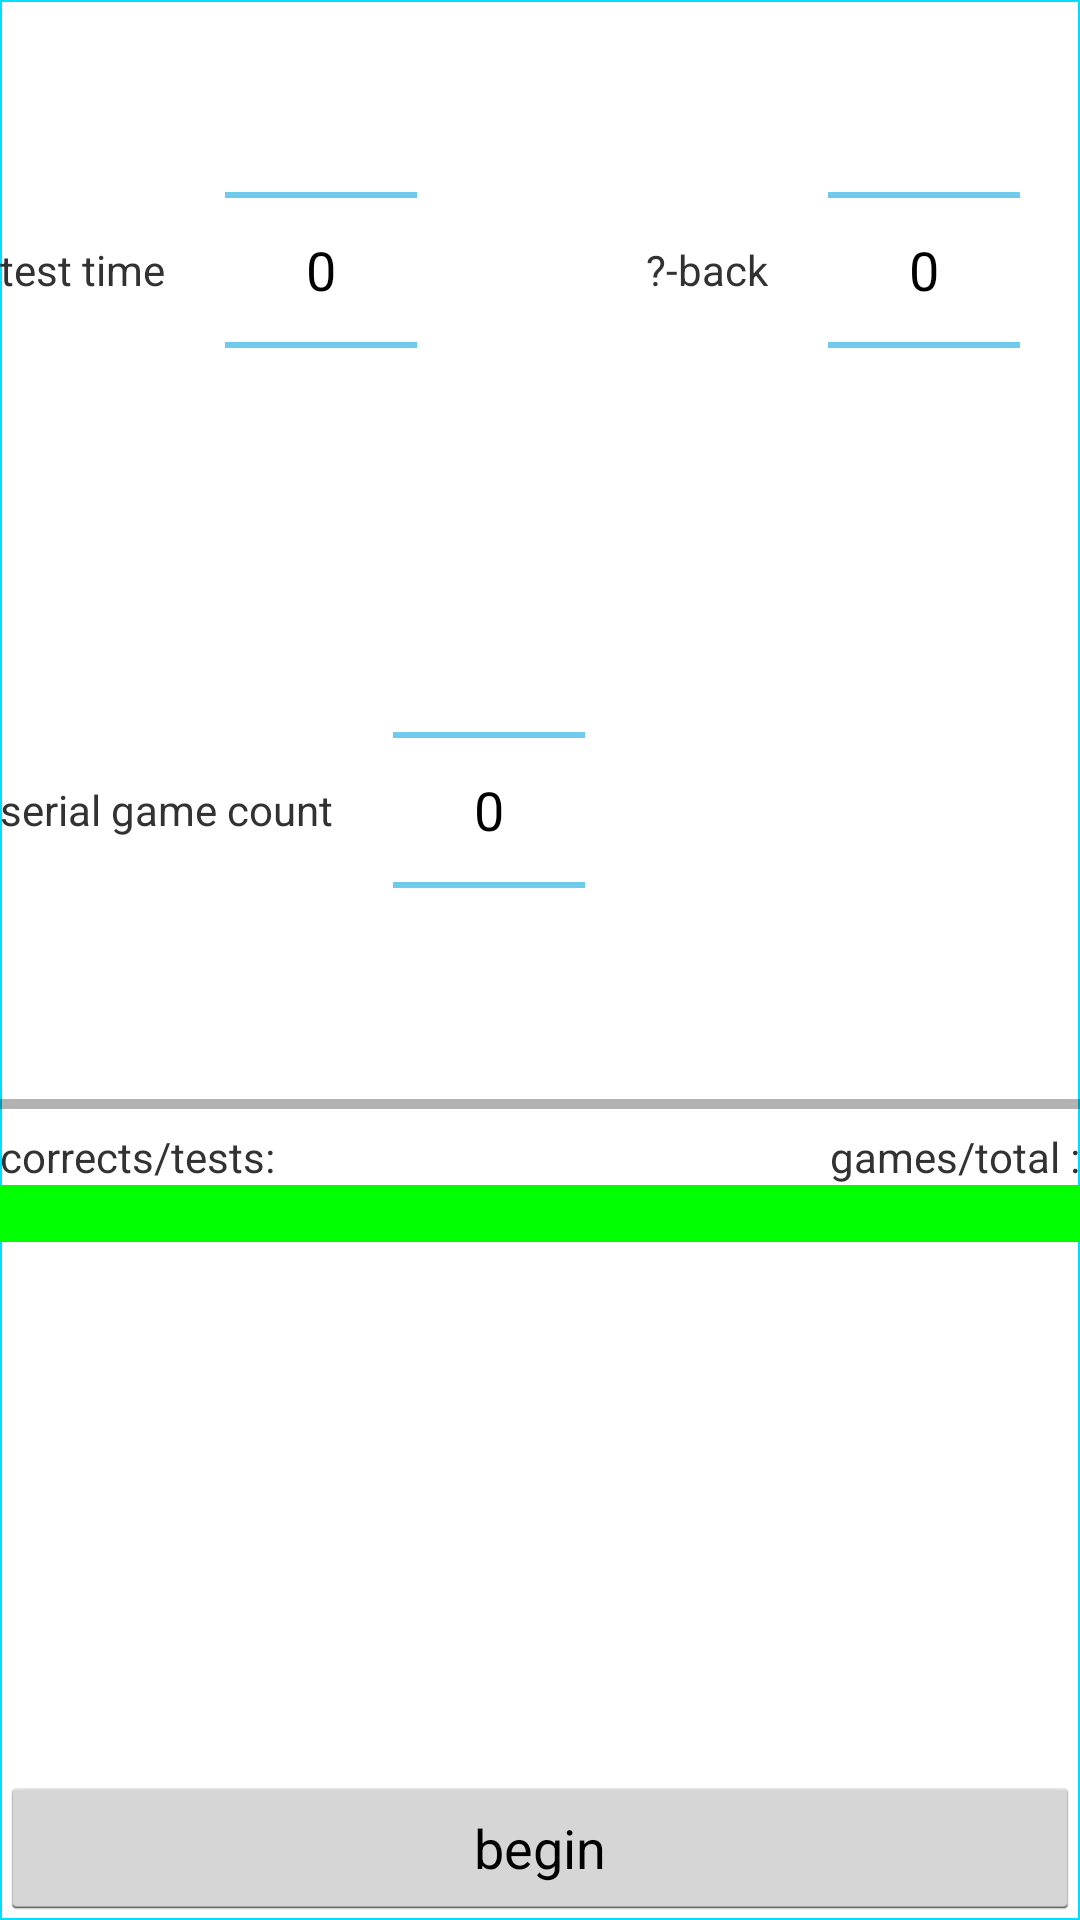

Layout XML and referenced resources for this Android screen:
<!-- AndroidManifest.xml: application theme AppTheme -->
<!-- res/layout/serial_game_layout.xml -->
<?xml version="1.0" encoding="utf-8"?>
<LinearLayout xmlns:android="http://schemas.android.com/apk/res/android"
    android:id="@+id/serial_game_layout"
    android:layout_width="fill_parent"
    android:layout_height="wrap_content"
    android:background="@drawable/blue_rect"
    android:orientation="vertical" >

    <LinearLayout
        android:id="@+id/game_config_layout"
        android:layout_width="fill_parent"
        android:layout_height="wrap_content"
        android:orientation="vertical" >

        <LinearLayout
            android:layout_width="fill_parent"
            android:layout_height="wrap_content"
            android:gravity="center_vertical"
            android:orientation="horizontal" >

            <TextView
                android:layout_width="wrap_content"
                android:layout_height="wrap_content"
                android:text="@string/test_time" />

            <NumberPicker
                android:id="@+id/test_number_picker"
                android:layout_width="wrap_content"
                android:layout_height="wrap_content"
                android:layout_marginLeft="20dp"
                android:layout_marginRight="20dp" />

            <View
                android:layout_width="0dp"
                android:layout_height="1dp"
                android:layout_weight="1" />

            <TextView
                android:layout_width="wrap_content"
                android:layout_height="wrap_content"
                android:text="@string/n_back" />

            <NumberPicker
                android:id="@+id/test_distance_picker"
                android:layout_width="wrap_content"
                android:layout_height="wrap_content"
                android:layout_marginLeft="20dp"
                android:layout_marginRight="20dp" />
        </LinearLayout>

        <LinearLayout
            android:layout_width="fill_parent"
            android:layout_height="wrap_content"
            android:gravity="center_vertical"
            android:orientation="horizontal" >

            <TextView
                android:layout_width="wrap_content"
                android:layout_height="wrap_content"
                android:text="@string/serial_game_count" />

            <NumberPicker
                android:id="@+id/serial_game_count_picker"
                android:layout_width="wrap_content"
                android:layout_height="wrap_content"
                android:layout_marginLeft="20dp"
                android:layout_marginRight="20dp" />
        </LinearLayout>
    </LinearLayout>

    <LinearLayout
        android:id="@+id/game_progress_layout"
        android:layout_width="fill_parent"
        android:layout_height="wrap_content"
        android:orientation="vertical" >

        <ProgressBar
            android:id="@+id/progress_serial_game_progress"
            style="?android:attr/progressBarStyleHorizontal"
            android:layout_width="fill_parent"
            android:layout_height="wrap_content" />

        <LinearLayout
            android:layout_width="fill_parent"
            android:layout_height="wrap_content"
            android:orientation="horizontal" >

            <TextView
                android:layout_width="wrap_content"
                android:layout_height="wrap_content"
                android:text="@string/corrects_tests" />

            <TextView
                android:id="@+id/tv_serial_game_score_progress"
                android:layout_width="wrap_content"
                android:layout_height="wrap_content" />

            <View
                android:layout_width="0dp"
                android:layout_height="1dp"
                android:layout_weight="1" />

            <TextView
                android:layout_width="wrap_content"
                android:layout_height="wrap_content"
                android:text="@string/games_total" />

            <TextView
                android:id="@+id/tv_serial_game_progress"
                android:layout_width="wrap_content"
                android:layout_height="wrap_content" />
        </LinearLayout>
    </LinearLayout>

    <LinearLayout
        android:id="@+id/game_result_layout"
        android:layout_width="fill_parent"
        android:layout_height="wrap_content"
        android:background="#00ff00"
        android:orientation="vertical" >

        <TextView
            android:id="@+id/tv_serial_game_result"
            android:layout_width="fill_parent"
            android:layout_height="wrap_content" />
    </LinearLayout>

    <View
        android:layout_width="1dp"
        android:layout_height="0dp"
        android:layout_weight="1" />

    <Button
        android:id="@+id/btn_begin_serial_game"
        android:layout_width="fill_parent"
        android:layout_height="wrap_content"
        android:text="@string/begin" />

</LinearLayout>
<!-- resources referenced by this layout -->
<resources>
  <!-- drawable blue_rect (drawable) -->
  <?xml version="1.0" encoding="utf-8"?>
  <shape xmlns:android="http://schemas.android.com/apk/res/android"
      android:shape="rectangle" >
  
      <stroke
          android:width="2px"
          android:color="#ff00ddff" >
      </stroke>
  
      <solid android:color="#ffffff" >
      </solid>
  
  </shape>
  <string name="begin">begin</string>
  <string name="corrects_tests">corrects/tests:</string>
  <string name="games_total">games/total 
  :</string>
  <string name="n_back">\?-back</string>
  <string name="serial_game_count">serial game count</string>
  <string name="test_time">test time</string>
  <style name="AppTheme" parent="AppBaseTheme">
          
      </style>
  <style name="AppBaseTheme" parent="android:Theme.Holo.Light">
          
      </style>
</resources>
